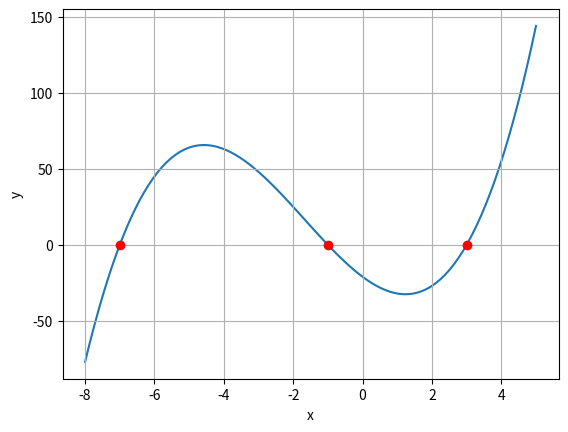

This chart was generated by the following Python code:
# -*- coding: utf-8 -*-
"""
Created on Wed Sep 10 15:18:09 2025

[redacted]
"""

import numpy as np
import matplotlib.pyplot as plt

xi,xf,npts = -8,5,100

x=np.linspace(xi,xf,npts)
y=x**3+5*x**2-17*x-21

coeffs=np.array([1,5,-17,-21])
r=np.roots(coeffs)
print(f"Les racines du polynome sont: {np.sort(r)}")
z=r*0

plt.scatter(r,z,c='r',zorder=2)
plt.plot(x,y,zorder=1)
plt.grid(True,zorder=0)
plt.xlabel("x")
plt.ylabel("y")
